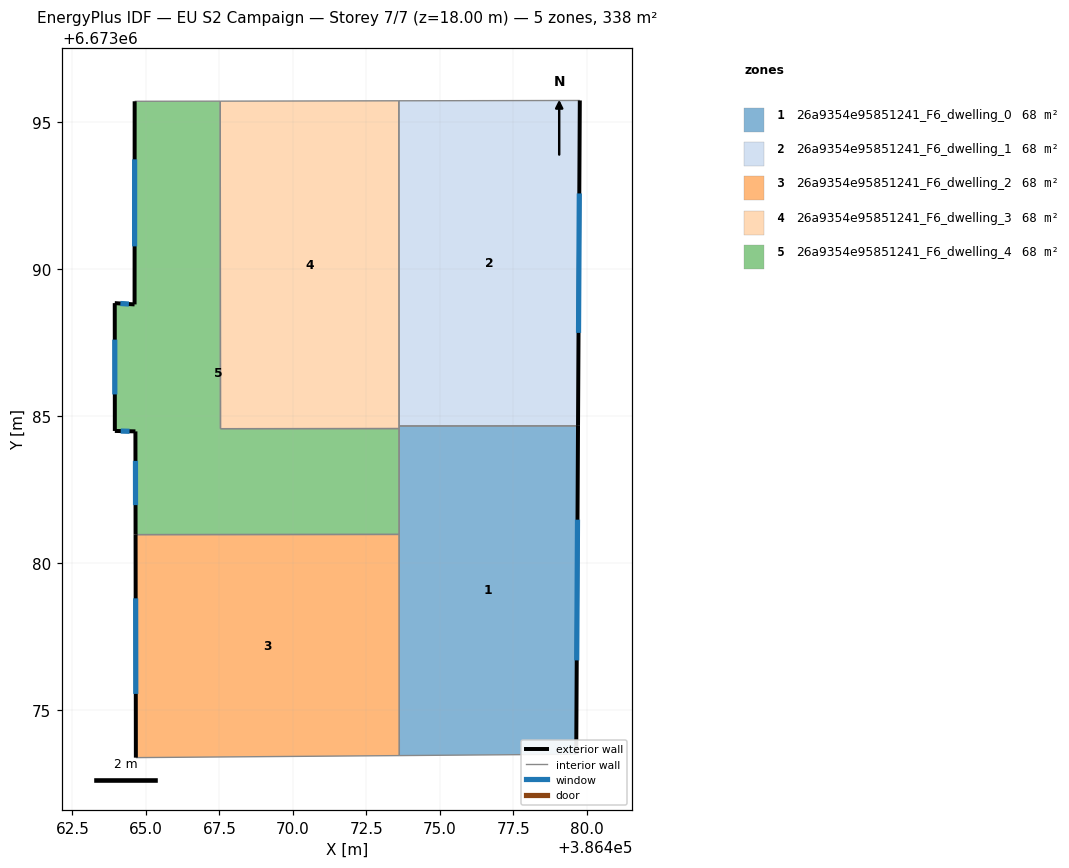
=== STOREY PLAN SPEC (per zone: floor XY polygon, exterior-wall plan segments, windows/doors) ===
zone 1: 26a9354e95851241_F6_dwelling_0  (67.7 m²)
  floor: (386479.70, 6673084.67) (386479.64, 6673073.50) (386473.62, 6673073.45) (386473.61, 6673084.66)
  exterior wall: (386479.64, 6673073.50) – (386479.70, 6673084.67)  [11.2 m]
    window: (386479.65, 6673076.69) – (386479.68, 6673081.47)  [6.2 m²]
  interior walls: 5
zone 2: 26a9354e95851241_F6_dwelling_1  (67.7 m²)
  floor: (386479.76, 6673095.73) (386479.70, 6673084.67) (386473.61, 6673084.66) (386473.60, 6673095.72)
  exterior wall: (386479.70, 6673084.67) – (386479.76, 6673095.73)  [11.1 m]
    window: (386479.71, 6673087.83) – (386479.74, 6673092.57)  [6.1 m²]
  interior walls: 3
zone 3: 26a9354e95851241_F6_dwelling_2  (67.7 m²)
  floor: (386473.61, 6673080.97) (386473.62, 6673073.45) (386464.66, 6673073.38) (386464.65, 6673080.97)
  exterior wall: (386464.65, 6673080.97) – (386464.66, 6673073.38)  [7.6 m]
    window: (386464.65, 6673078.80) – (386464.66, 6673075.55)  [4.2 m²]
  interior walls: 3
zone 4: 26a9354e95851241_F6_dwelling_3  (67.7 m²)
  floor: (386473.60, 6673095.72) (386473.61, 6673084.57) (386467.54, 6673084.57) (386467.53, 6673095.71)
  interior walls: 5
zone 5: 26a9354e95851241_F6_dwelling_4  (67.7 m²)
  floor: (386467.53, 6673095.71) (386467.54, 6673084.57) (386473.61, 6673084.57) (386473.61, 6673080.97) (386464.65, 6673080.97) (386464.65, 6673084.48) (386463.95, 6673084.49) (386463.94, 6673088.84) (386464.62, 6673088.79) (386464.62, 6673095.70)
  exterior wall: (386464.65, 6673084.48) – (386464.65, 6673080.97)  [3.5 m]
    window: (386464.65, 6673083.47) – (386464.65, 6673081.97)  [1.9 m²]
  exterior wall: (386463.95, 6673084.49) – (386464.65, 6673084.48)  [0.7 m]
    window: (386464.15, 6673084.49) – (386464.45, 6673084.48)  [0.4 m²]
  exterior wall: (386463.94, 6673088.84) – (386463.95, 6673084.49)  [4.3 m]
    window: (386463.94, 6673087.60) – (386463.94, 6673085.73)  [2.4 m²]
  exterior wall: (386464.62, 6673088.79) – (386463.94, 6673088.84)  [0.7 m]
    window: (386464.42, 6673088.81) – (386464.13, 6673088.83)  [0.4 m²]
  exterior wall: (386464.62, 6673095.70) – (386464.62, 6673088.79)  [6.9 m]
    window: (386464.62, 6673093.73) – (386464.62, 6673090.77)  [3.8 m²]
  interior walls: 5

=== DERIVED (storey summary) ===
Building: EU S2 Campaign
Storey: 7 of 7  (floor level z = 18.00 m)
Storey gross floor area: 338.5 m²
Zones on this storey: 5
  - 26a9354e95851241_F6_dwelling_0: floor 67.7 m²; exterior wall 11.2 m (33.5 m²); 1 window(s) 6.2 m²; WWR 18.4%
  - 26a9354e95851241_F6_dwelling_1: floor 67.7 m²; exterior wall 11.1 m (33.2 m²); 1 window(s) 6.1 m²; WWR 18.4%
  - 26a9354e95851241_F6_dwelling_2: floor 67.7 m²; exterior wall 7.6 m (22.8 m²); 1 window(s) 4.2 m²; WWR 18.4%
  - 26a9354e95851241_F6_dwelling_3: floor 67.7 m²
  - 26a9354e95851241_F6_dwelling_4: floor 67.7 m²; exterior wall 16.1 m (48.4 m²); 5 window(s) 8.9 m²; WWR 18.4%
Zone adjacency (shared interzone walls):
  - 26a9354e95851241_F6_dwelling_0 ↔ 26a9354e95851241_F6_dwelling_1
  - 26a9354e95851241_F6_dwelling_0 ↔ 26a9354e95851241_F6_dwelling_2
  - 26a9354e95851241_F6_dwelling_0 ↔ 26a9354e95851241_F6_dwelling_3
  - 26a9354e95851241_F6_dwelling_0 ↔ 26a9354e95851241_F6_dwelling_4
  - 26a9354e95851241_F6_dwelling_1 ↔ 26a9354e95851241_F6_dwelling_3
  - 26a9354e95851241_F6_dwelling_2 ↔ 26a9354e95851241_F6_dwelling_4
  - 26a9354e95851241_F6_dwelling_3 ↔ 26a9354e95851241_F6_dwelling_4